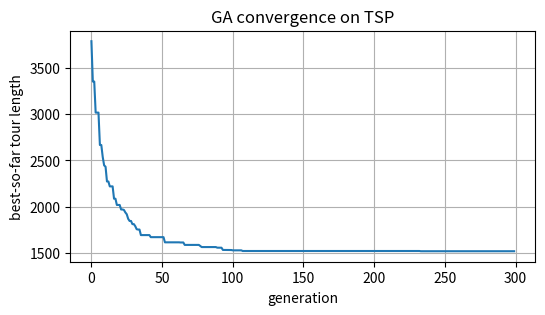
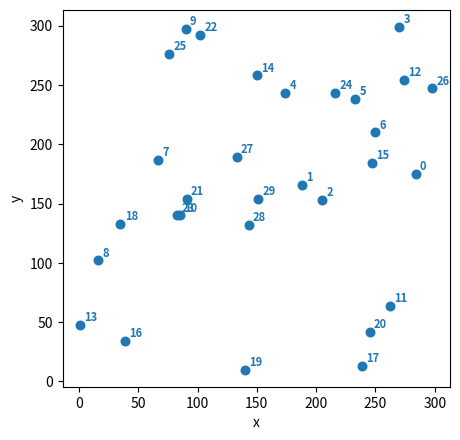
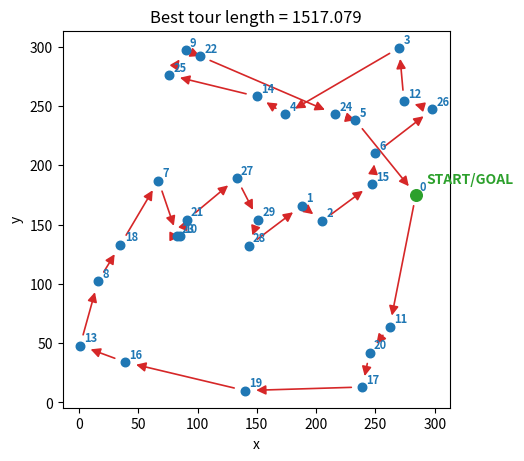

Source code (Python) for these figures, in order:
from typing import Optional

import matplotlib.pyplot as plt
import numpy as np


def random_city_coords(
    n: int, xmax: int, ymax: int, rng: np.random.Generator
) -> np.ndarray:
    """整数範囲内に n 都市の 2 次元座標を乱数で生成する。

    Args:
        n: 都市数。
        xmax: x 座標の最大値（0 以上 xmax 以下の整数）。
        ymax: y 座標の最大値（0 以上 ymax 以下の整数）。
        rng: NumPy の擬似乱数ジェネレータ。

    Returns:
        形状 ``(n, 2)`` の float64 配列。各行が都市の ``(x, y)`` 。
    """
    x = rng.integers(0, xmax + 1, size=n)
    y = rng.integers(0, ymax + 1, size=n)
    return np.column_stack([x, y]).astype(np.float64)


def random_permutation(n: int, rng: np.random.Generator) -> np.ndarray:
    """TSP 用の1本の染色体（0..n-1 の順列）を生成する。

    Args:
        n: 都市数（遺伝子長）。
        rng: NumPy の擬似乱数ジェネレータ。

    Returns:
        形状 ``(n,)`` の int64 配列。都市インデックスの順列。
    """
    return rng.permutation(n).astype(np.int64)


def initial_population(
    pop_size: int, n: int, rng: np.random.Generator
) -> np.ndarray:
    """初期集団 ``P(0)`` をランダム順列で構築する。

    Args:
        pop_size: 個体数。
        n: 1 個体あたりの遺伝子長（都市数）。
        rng: NumPy の擬似乱数ジェネレータ。

    Returns:
        形状 ``(pop_size, n)`` の int64 配列。各行が1個体の順列。
    """
    rows = [random_permutation(n, rng) for _ in range(pop_size)]
    return np.stack(rows, axis=0)


def normalize_route_start(route: np.ndarray, start_city: int) -> np.ndarray:
    """順列を回転して ``start_city`` を必ず先頭に置く。

    Args:
        route: 都市インデックスの順列。形状 ``(n,)`` 。
        start_city: 始点として固定する都市番号。

    Returns:
        ``start_city`` が先頭に来るように回転した順列のコピー。
    """
    pos = int(np.where(route == start_city)[0][0])
    return np.roll(route, -pos).astype(np.int64, copy=False)


def normalize_population_start(
    population: np.ndarray, start_city: int
) -> np.ndarray:
    """集団の全個体に ``normalize_route_start`` を適用する。

    Args:
        population: 形状 ``(pop_size, n)`` の順列集団。
        start_city: 始点として固定する都市番号。

    Returns:
        全個体が ``start_city`` 始まりになった新しい配列。
    """
    rows = [normalize_route_start(route, start_city) for route in population]
    return np.stack(rows, axis=0)


# 例: 再現性のためビットジェネレータにシードを渡す
rng = np.random.default_rng(42)
coords = random_city_coords(8, 200, 200, rng)
population = initial_population(pop_size=30, n=coords.shape[0], rng=rng)
population = normalize_population_start(population, start_city=0)


def tour_length(route: np.ndarray, coords: np.ndarray) -> float:
    """1 個体の閉路ツアー長（ユークリッド距離の和）を計算する。

    Args:
        route: 訪問順。形状 ``(n,)`` の都市インデックスの順列。
        coords: 都市座標。形状 ``(n, 2)`` 。

    Returns:
        出発都市へ戻る閉路の総距離（スカラー）。
    """
    pts = coords[route.astype(np.intp)]
    seg = np.linalg.norm(np.diff(pts, axis=0), axis=1)
    closing = np.linalg.norm(pts[-1] - pts[0])
    return float(seg.sum() + closing)


def tour_lengths(population: np.ndarray, coords: np.ndarray) -> np.ndarray:
    """集団全個体のツアー長をベクトル化して計算する。

    Args:
        population: 形状 ``(P, n)`` 。各行が1個体の順列。
        coords: 都市座標。形状 ``(n, 2)`` 。

    Returns:
        形状 ``(P,)`` の float 配列。各要素が対応する個体の ``L`` 。
    """
    pts = coords[population.astype(np.intp)]  # (P, n, 2)
    seg = np.linalg.norm(np.diff(pts, axis=1), axis=2)
    closing = np.linalg.norm(pts[:, -1, :] - pts[:, 0, :], axis=1)
    return seg.sum(axis=1) + closing


def fitness_from_lengths(lengths: np.ndarray, eps: float = 1e-9) -> np.ndarray:
    """ツアー長から適応度 ``g_i = 1 / (L + eps)`` を計算する。

    Args:
        lengths: 各個体の ``L`` 。1 次元配列。
        eps: ゼロ除算回避用の小さな正数。

    Returns:
        ``lengths`` と同形状。値が大きいほど良い個体。
    """
    return 1.0 / (lengths + eps)


# 例: lengths -> fitness -> 選択に渡す
# lengths = tour_lengths(population, coords)
# fitness = fitness_from_lengths(lengths)

def roulette_parent_index(fitness: np.ndarray, rng: np.random.Generator) -> int:
    """適応度比例選択（ルーレット）で親を1体選ぶ。

    Args:
        fitness: 各個体の適応度。要素はすべて正の 1 次元配列。
        rng: NumPy の擬似乱数ジェネレータ。

    Returns:
        選ばれた個体の添字 ``i`` （``0 <= i < len(fitness)`` ）。
    """
    cdf = np.cumsum(fitness, dtype=np.float64)
    r = rng.uniform(0.0, float(cdf[-1]))
    idx = int(np.searchsorted(cdf, r, side="right"))
    return min(idx, fitness.shape[0] - 1)


def tournament_parent_index(
    fitness: np.ndarray, k: int, rng: np.random.Generator
) -> int:
    """トーナメント選択で親を1体選ぶ。

    Args:
        fitness: 各個体の適応度。1 次元配列。
        k: トーナメントに参加させる個体数（集団サイズを超えないよう切り詰める）。
        rng: NumPy の擬似乱数ジェネレータ。

    Returns:
        トーナメント内で適応度が最大だった個体の添字。
    """
    n = fitness.shape[0]
    k = min(k, n)
    contenders = rng.choice(n, size=k, replace=False)
    return int(contenders[np.argmax(fitness[contenders])])


def take_elites(
    population: np.ndarray,
    fitness: np.ndarray,
    elite_count: int,
) -> np.ndarray:
    """適応度上位 ``elite_count`` 個の個体をエリートとして複製する。

    Args:
        population: 形状 ``(P, n)`` の現世代集団。
        fitness: 形状 ``(P,)`` の適応度（``population`` の行と対応）。
        elite_count: 残すエリート数。

    Returns:
        形状 ``(elite_count, n)`` の配列。適応度降順の上位個体のコピー。
    """
    order = np.argsort(-fitness)
    return population[order[:elite_count]].copy()

def order_crossover_one_child(
    p1: np.ndarray, p2: np.ndarray, rng: np.random.Generator
) -> np.ndarray:
    """順序交叉（Order Crossover）で子個体を1つ生成する。

    Args:
        p1: 親1の順列。形状 ``(n,)`` 。
        p2: 親2の順列。形状 ``(n,)`` 。
        rng: 切断点を選ぶための擬似乱数ジェネレータ。

    Returns:
        形状 ``(n,)`` の子の順列（重複・欠損なし）。
    """
    n = int(p1.shape[0])
    a, b = sorted(rng.choice(n, size=2, replace=False).tolist())
    if a == b:
        b = min(a + 1, n - 1)
    hole = p1[a:b]
    mask = ~np.isin(p2, hole)
    rest = p2[mask]
    child = np.empty(n, dtype=np.int64)
    child[a:b] = hole
    empty = np.r_[0:a, b:n]
    child[empty] = rest
    return child


def maybe_crossover(
    p1: np.ndarray,
    p2: np.ndarray,
    crossover_prob: float,
    rng: np.random.Generator,
) -> tuple[np.ndarray, np.ndarray]:
    """交叉確率に従い OX を適用するか、親をそのまま渡す。

    Args:
        p1: 親1の順列。
        p2: 親2の順列。
        crossover_prob: 交叉を行う確率 ``[0, 1]`` 。
        rng: 確率判定および OX 内部で用いるジェネレータ。

    Returns:
        ``(子1, 子2)`` 。交叉しない場合は ``(p1, p2)`` のコピー。
    """
    if rng.random() > crossover_prob:
        return p1.copy(), p2.copy()
    c1 = order_crossover_one_child(p1, p2, rng)
    c2 = order_crossover_one_child(p2, p1, rng)
    return c1, c2

def swap_mutation(route: np.ndarray, rng: np.random.Generator) -> np.ndarray:
    """2 遺伝子をランダムに選び入れ替える（スワップ突然変異）。

    Args:
        route: 順列染色体。形状 ``(n,)`` 。
        rng: 入れ替え位置の選択に用いるジェネレータ。

    Returns:
        ``route`` を変更しない新しい配列（コピー）。
    """
    out = route.copy()
    n = out.shape[0]
    i, j = rng.choice(n, size=2, replace=False)
    out[i], out[j] = out[j], out[i]
    return out


def maybe_mutate(
    route: np.ndarray, mutation_prob: float, rng: np.random.Generator
) -> np.ndarray:
    """確率 ``mutation_prob`` でスワップ突然変異を1回試みる。

    Args:
        route: 順列染色体。
        mutation_prob: 突然変異を適用する確率 ``[0, 1]`` 。
        rng: 確率判定および ``swap_mutation`` に用いるジェネレータ。

    Returns:
        変異した配列、または変異しなかった場合は ``route`` のコピー。
    """
    if rng.random() < mutation_prob:
        return swap_mutation(route, rng)
    return route.copy()

def next_generation_from_offspring(
    offspring: np.ndarray,
    elites: np.ndarray,
    pop_size: int,
) -> np.ndarray:
    """エリートと子個体を縦方向に連結し、次世代集団を作る。

    Args:
        offspring: 子個体の行集合。形状 ``(子の数, n)`` 。
        elites: エリート個体の行集合。形状 ``(elite数, n)`` 。
        pop_size: 次世代に残す個体数。

    Returns:
        ``elites`` を上段、``offspring`` を続けて連結したうえで、
        先頭 ``pop_size`` 行だけを切り出した配列。
    """
    merged = np.vstack([elites, offspring])
    return merged[:pop_size].copy()

# tour_lengths, fitness_from_lengths, tournament_parent_index, maybe_crossover,
# maybe_mutate, take_elites, next_generation_from_offspring は上で定義した
# ものとする。


def ga_tsp_one_generation(
    population: np.ndarray,
    coords: np.ndarray,
    rng: np.random.Generator,
    pop_size: int,
    crossover_prob: float,
    mutation_prob: float,
    elite_count: int,
    tournament_k: int,
    start_city: int,
) -> tuple[np.ndarray, float]:
    """TSP 用 GA を1世代分進める（トーナメント＋OX＋スワップ＋エリート）。

    Args:
        population: 現世代集団。形状 ``(pop_size, n)`` 。
        coords: 都市座標。形状 ``(n, 2)`` 。
        rng: 選択・交叉・突然変異に用いるジェネレータ。
        pop_size: 集団サイズ。
        crossover_prob: 交叉確率。
        mutation_prob: 各子に対する突然変異確率 ``[0, 1]`` 。
        elite_count: エリート保存数。
        tournament_k: トーナメントサイズ。
        start_city: 先頭に固定する都市番号。

    Returns:
        ``(次世代の集団, 現世代集団内の最短ツアー長)`` のタプル。
    """
    lengths = tour_lengths(population, coords)
    fitness = fitness_from_lengths(lengths)
    best_L = float(lengths.min())
    elites = take_elites(population, fitness, elite_count)

    rows: list[np.ndarray] = []
    need = max(0, pop_size - elite_count)
    while len(rows) < need:
        i = tournament_parent_index(fitness, tournament_k, rng)
        j = tournament_parent_index(fitness, tournament_k, rng)
        c1, c2 = maybe_crossover(
            population[i], population[j], crossover_prob, rng
        )
        m1 = maybe_mutate(c1, mutation_prob, rng)
        rows.append(normalize_route_start(m1, start_city))
        if len(rows) < need:
            m2 = maybe_mutate(c2, mutation_prob, rng)
            rows.append(normalize_route_start(m2, start_city))

    offspring = np.stack(rows, axis=0)
    new_pop = next_generation_from_offspring(offspring, elites, pop_size)
    new_pop = normalize_population_start(new_pop, start_city)
    return new_pop, best_L


def run_ga_generations(
    population: np.ndarray,
    coords: np.ndarray,
    generations: int,
    rng: np.random.Generator,
    pop_size: int,
    crossover_prob: float,
    mutation_prob: float,
    elite_count: int,
    tournament_k: int,
    start_city: int,
) -> np.ndarray:
    """``ga_tsp_one_generation`` を指定世代数だけ繰り返す。

    Args:
        population: 初期集団。
        coords: 都市座標。
        generations: 繰り返す世代数。
        rng: 乱数ジェネレータ。
        pop_size: 集団サイズ。
        crossover_prob: 交叉確率。
        mutation_prob: 突然変異確率。
        elite_count: エリート数。
        tournament_k: トーナメントサイズ。
        start_city: 先頭に固定する都市番号。

    Returns:
        形状 ``(generations,)`` の配列。各要素はその世代終了時点の
        集団内最短ツアー長。
    """
    pop = normalize_population_start(population, start_city)
    trace = np.empty(generations, dtype=np.float64)
    for t in range(generations):
        pop, best_L = ga_tsp_one_generation(
            pop,
            coords,
            rng,
            pop_size,
            crossover_prob,
            mutation_prob,
            elite_count,
            tournament_k,
            start_city,
        )
        trace[t] = best_L
    return trace


from matplotlib.axes import Axes
from matplotlib.patches import FancyArrowPatch


def _annotate_city_ids(ax: Axes, coords: np.ndarray) -> None:
    """各都市座標の近傍に頂点番号（都市インデックス）を描く。"""
    span = float(np.max(coords.max(axis=0) - coords.min(axis=0)))
    off_pt = max(3.0, 0.01 * span)
    n = int(coords.shape[0])
    for i in range(n):
        ax.annotate(
            str(i),
            xy=(float(coords[i, 0]), float(coords[i, 1])),
            xytext=(off_pt, off_pt),
            textcoords="offset points",
            fontsize=8,
            color="tab:blue",
            fontweight="bold",
            zorder=5,
        )


def _draw_directed_tour(
    ax: Axes,
    closed: np.ndarray,
    *,
    color: str = "tab:red",
    linewidth: float = 1.2,
    mutation_scale: float = 14.0,
    shrink_a: float = 8.0,
    shrink_b: float = 8.0,
) -> list[FancyArrowPatch]:
    """閉路（先頭と末尾が同一座標）に沿って巡回方向が分かる有向辺を描く。"""
    patches: list[FancyArrowPatch] = []
    for k in range(int(closed.shape[0]) - 1):
        p0 = closed[k]
        p1 = closed[k + 1]
        arr = FancyArrowPatch(
            (float(p0[0]), float(p0[1])),
            (float(p1[0]), float(p1[1])),
            arrowstyle="-|>",
            mutation_scale=mutation_scale,
            linewidth=linewidth,
            color=color,
            shrinkA=shrink_a,
            shrinkB=shrink_b,
            zorder=2,
        )
        ax.add_patch(arr)
        patches.append(arr)
    return patches


def plot_tour(
    route: np.ndarray,
    coords: np.ndarray,
    title: str = "",
    save_path: Optional[str] = None,
    start_city: Optional[int] = None,
) -> None:
    """閉路 TSP ツアーを散布図と有向辺で描画する（頂点に都市番号を付す）。

    Args:
        route: 訪問順。形状 ``(n,)`` の都市インデックス。
        coords: 都市座標。形状 ``(n, 2)`` 。
        title: 図のタイトル。
        save_path: 指定時はそのパスに画像を保存する。``None`` のときは保存しない。
        start_city: 指定時は始点を固定して可視化する都市番号。

    Returns:
        なし（``plt.show()`` で画面表示する）。
    """
    r = route.astype(np.intp)
    if start_city is not None:
        r = normalize_route_start(r, start_city).astype(np.intp)

    pts = coords[r]
    closed = np.vstack([pts, pts[0:1]])
    sx, sy = closed[0]

    fig, ax = plt.subplots(figsize=(5, 5))
    ax.scatter(coords[:, 0], coords[:, 1], c="tab:blue", s=38, zorder=3)
    _annotate_city_ids(ax, coords)
    _draw_directed_tour(ax, closed)
    ax.scatter([sx], [sy], c="tab:green", s=70, zorder=4)
    ax.annotate(
        "START/GOAL",
        xy=(sx, sy),
        xytext=(8.0, 8.0),
        textcoords="offset points",
        color="tab:green",
        fontsize=10,
        fontweight="bold",
        zorder=6,
    )
    ax.set_title(title)
    ax.set_xlabel("x")
    ax.set_ylabel("y")
    ax.set_aspect("equal", adjustable="box")
    if save_path is not None:
        fig.savefig(save_path)
    plt.show()


# ==== 実行パラメータ ====
seed = 7
start_city = 0
num_cities = 30
pop_size = 120
generations = 300
crossover_prob = 0.9
mutation_prob = 0.08
elite_count = 4
tournament_k = 4


def initialize_problem(
    *,
    seed: int,
    num_cities: int,
    pop_size: int,
    start_city: int,
) -> tuple[np.random.Generator, np.ndarray, np.ndarray]:
    """都市座標と初期集団を生成し、始点固定の正規化を行う。"""
    rng = np.random.default_rng(seed)
    coords = random_city_coords(n=num_cities, xmax=300, ymax=300, rng=rng)
    population = initial_population(pop_size=pop_size, n=num_cities, rng=rng)
    population = normalize_population_start(population, start_city)
    return rng, coords, population


def run_experiment(
    *,
    coords: np.ndarray,
    population: np.ndarray,
    rng: np.random.Generator,
    generations: int,
    pop_size: int,
    crossover_prob: float,
    mutation_prob: float,
    elite_count: int,
    tournament_k: int,
    start_city: int,
) -> tuple[float, np.ndarray, np.ndarray, np.ndarray]:
    """GA を指定世代だけ実行し、世代ごとの最良値を記録する。"""
    best_length = np.inf
    best_route = population[0].copy()
    best_trace = np.empty(generations, dtype=np.float64)
    generation_best_lengths = np.empty(generations, dtype=np.float64)
    generation_best_routes = np.empty((generations, num_cities), dtype=np.int64)

    pop = population.copy()
    for t in range(generations):
        pop, _ = ga_tsp_one_generation(
            population=pop,
            coords=coords,
            rng=rng,
            pop_size=pop_size,
            crossover_prob=crossover_prob,
            mutation_prob=mutation_prob,
            elite_count=elite_count,
            tournament_k=tournament_k,
            start_city=start_city,
        )

        lengths = tour_lengths(pop, coords)
        idx = int(np.argmin(lengths))
        current_best = float(lengths[idx])
        current_route = normalize_route_start(pop[idx], start_city)

        generation_best_lengths[t] = current_best
        generation_best_routes[t] = current_route

        if current_best < best_length:
            best_length = current_best
            best_route = current_route.copy()

        best_trace[t] = best_length

    return best_length, best_route, best_trace, generation_best_lengths, generation_best_routes


def plot_convergence(best_trace: np.ndarray) -> None:
    """最良値の推移を可視化する。"""
    plt.figure(figsize=(6, 3))
    plt.plot(best_trace)
    plt.xlabel("generation")
    plt.ylabel("best-so-far tour length")
    plt.title("GA convergence on TSP")
    plt.grid(True)
    plt.show()


def build_animation(
    *,
    coords: np.ndarray,
    generation_best_lengths: np.ndarray,
    generation_best_routes: np.ndarray,
    generations: int,
    start_city: int,
):
    """世代ごとの最良個体をアニメーションとして構築する。"""
    from matplotlib.animation import FuncAnimation

    fig, ax = plt.subplots(figsize=(5, 5))
    ax.scatter(coords[:, 0], coords[:, 1], c="tab:blue", s=38, zorder=3)
    _annotate_city_ids(ax, coords)

    tour_arrows: list[FancyArrowPatch] = []

    def clear_tour_arrows() -> None:
        for p in tour_arrows:
            p.remove()
        tour_arrows.clear()

    (start_goal_marker,) = ax.plot(
        [], [], marker="o", color="tab:green", ms=8, zorder=4
    )
    start_goal_label = ax.annotate(
        "",
        xy=(0.0, 0.0),
        xytext=(8.0, 8.0),
        textcoords="offset points",
        color="tab:green",
        fontsize=10,
        fontweight="bold",
        zorder=6,
    )

    ax.set_xlabel("x")
    ax.set_ylabel("y")
    ax.set_aspect("equal", adjustable="box")

    x_min, y_min = coords.min(axis=0)
    x_max, y_max = coords.max(axis=0)
    pad_x = max(1.0, 0.05 * (x_max - x_min + 1e-9))
    pad_y = max(1.0, 0.05 * (y_max - y_min + 1e-9))
    ax.set_xlim(x_min - pad_x, x_max + pad_x)
    ax.set_ylim(y_min - pad_y, y_max + pad_y)

    sx, sy = coords[int(start_city)]

    def route_to_closed_points(route: np.ndarray) -> np.ndarray:
        ordered = normalize_route_start(route, start_city)
        pts = coords[ordered.astype(np.intp)]
        return np.vstack([pts, pts[0:1]])

    def init_anim() -> tuple:
        clear_tour_arrows()
        start_goal_marker.set_data([sx], [sy])
        start_goal_label.xy = (sx, sy)
        start_goal_label.set_text("START/GOAL")
        ax.set_title("generation = 0")
        return ()

    def update_anim(frame: int) -> tuple:
        route = generation_best_routes[frame]
        closed = route_to_closed_points(route)
        clear_tour_arrows()
        tour_arrows.extend(_draw_directed_tour(ax, closed))
        start_goal_marker.set_data([sx], [sy])
        start_goal_label.xy = (sx, sy)
        start_goal_label.set_text("START/GOAL")
        ax.set_title(
            f"generation = {frame + 1} / {generations}, "
            f"best = {generation_best_lengths[frame]:.3f}"
        )
        return ()

    ani = FuncAnimation(
        fig,
        update_anim,
        frames=generations,
        init_func=init_anim,
        interval=80,
        blit=False,
        repeat=True,
    )
    plt.close(fig)
    return ani


rng, coords, population = initialize_problem(
    seed=seed,
    num_cities=num_cities,
    pop_size=pop_size,
    start_city=start_city,
)

(
    best_length,
    best_route,
    best_trace,
    generation_best_lengths,
    generation_best_routes,
) = run_experiment(
    coords=coords,
    population=population,
    rng=rng,
    generations=generations,
    pop_size=pop_size,
    crossover_prob=crossover_prob,
    mutation_prob=mutation_prob,
    elite_count=elite_count,
    tournament_k=tournament_k,
    start_city=start_city,
)

print(f"best length = {best_length:.3f}")
print(f"best route  = {best_route.tolist()}")

assert np.array_equal(
    np.sort(best_route), np.arange(num_cities)
), "route is not a valid permutation"
assert int(best_route[0]) == start_city, "start city changed unexpectedly"

plot_convergence(best_trace)
ani = build_animation(
    coords=coords,
    generation_best_lengths=generation_best_lengths,
    generation_best_routes=generation_best_routes,
    generations=generations,
    start_city=start_city,
)

try:
    from IPython.display import HTML, display

    display(HTML(ani.to_jshtml()))
except Exception:
    plot_tour(
        best_route,
        coords,
        title=f"Best tour length = {best_length:.3f}",
        start_city=start_city,
    )
